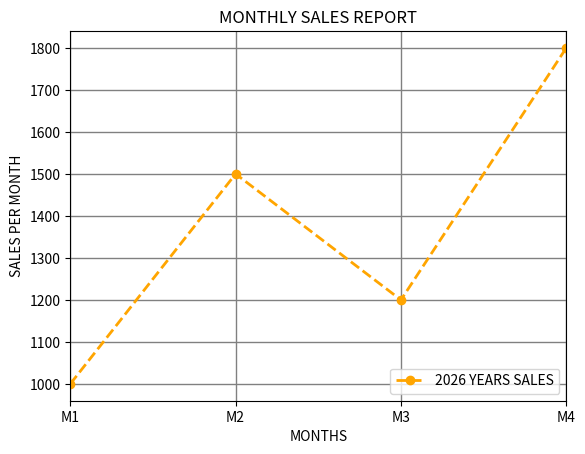

Source code (Python):
# MATPLOTLIB PLOTTING FUNCTIONS:-
# plt.plot(x,y, color="color name", linestyle="line_style", linewidth=value, marker="marker symbol", label=label name)

import matplotlib.pyplot as plt

months = [1,2,3,4]
sales = [1000, 1500, 1200, 1800]

plt.plot(months, sales, color='orange', linestyle='--', linewidth=2, marker='o', label="2026 YEARS SALES")
plt.xlabel("MONTHS")
plt.ylabel("SALES PER MONTH")
plt.title("MONTHLY SALES REPORT")
plt.legend(loc='lower right', fontsize=10)    # 'best', 'upper right', 'upper left', 'lower left', 'lower right', 'right', 'center left', 'center right', 'lower center', 'upper center', 'center'
plt.grid(color='gray', linestyle='-', linewidth=1)
plt.xlim(1,4)
# plt.ylim(0,2000)
plt.xticks([1,2,3,4], ['M1','M2','M3','M4'])
plt.show()